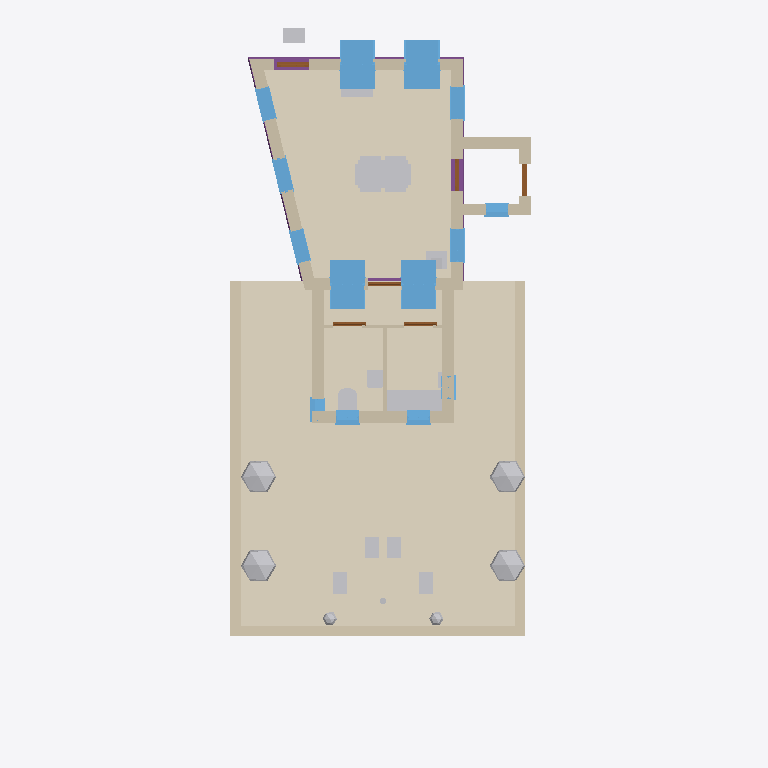
Plan cut of the same IFC building model at storey 'My Storey' (level 0.00 m, cut at 1.40 m), seen from above with north up, elements coloured by IFC class: 26 other elements (light grey), 15 walls (beige), 14 windows (light blue), 6 doors (brown), 4 footings (purple), 2 coverings (cream). Cut surfaces are drawn darker.
Extent 8.9 m × 20.0 m × 8.2 m (x, y, z). Storeys (3): My Storey at 0.00 m; 0 at 0.00 m; 1 at 3.00 m. Elements (85): 15 IfcWall, 14 IfcWindow, 12 IfcFurniture, 7 IfcGeographicElement, 7 IfcStructuralSurfaceMember, 6 IfcCovering, 6 IfcDoor, 4 IfcFooting, 4 IfcRoof, 3 IfcFurnishingElement, 3 IfcSanitaryTerminal, 2 IfcPipeSegment.

HEADER;
FILE_DESCRIPTION(('ViewDefinition[DesignTransferView]'),'2;1');
FILE_NAME('_test_simple.ifc','2026-02-28T21:51:22+00:00',(''),(''),'IfcOpenShell 0.0.0','Bonsai 0.0.0','Nobody');
FILE_SCHEMA(('IFC4'));
ENDSEC;
DATA;
#1=IFCPROJECT('3I5QJa_Pn1vheo0P8mSbGb',$,'My Project',$,$,$,$,(#10,#22),#5);
#27=IFCSITE('3vkwU6F8P13A05QZG9nFpo',$,'My Site',$,$,#50,$,$,$,$,$,$,$,$);
#70=IFCSITE('3yXS79Xq92teKYr_IrERj$',$,'Cube',$,$,$,$,$,$,(53,23,0),(1,28,0),75.0,$,$);
#33=IFCBUILDING('1iqhe_Hbr9mhk9ldqUu4WX',$,'My Building',$,$,#56,$,$,$,$,$,$);
#71=IFCBUILDING('1hbDI4F9X7pAvWvHSJe_Av',$,'Cube',$,$,#82,#3670,$,$,$,$,$);
#39=IFCBUILDINGSTOREY('2FqJrTHs18C9GB5pjFG72p',$,'My Storey',$,$,#62,$,$,$,$);
#86=IFCBUILDINGSTOREY('2X5JY0ryfEceifU2sHGh_d',$,'0','Storey 0',$,#92,$,'Storey 0',.ELEMENT.,0.0);
#93=IFCBUILDINGSTOREY('33$lxJbGDE$P8BcsVLNTl6',$,'1','Storey 1',$,#98,$,'Storey 1',.ELEMENT.,3.0);
#5620=IFCCOVERING('0Ys7lufvz8PBxylnj8wcey',$,'south-garden paving',$,$,#5638,#5628,$,.FLOORING.);
#3048=IFCCOVERING('1zba01dDHCcf7GWrXWyU2s',$,'living-floor/0',$,$,#3600,#3089,$,$);
#5661=IFCWALL('2HMMcWKpn91RqSXsX2A5pf',$,'south garden sitting wall west',$,$,#5704,#5683,$,$);
#5662=IFCWALL('1PPbGfSsP5sgeKjEOH9oJB',$,'south garden sitting wall east',$,$,#5699,#5684,$,$);
#5639=IFCWALL('3FZ$rYHT18KhcyaMAIYJiM',$,'south garden sitting wall south',$,$,#5660,#5650,$,$);
#2251=IFCWINDOW('3UlUHCRcD3B8tNFYutFk78',$,'living outside window',$,$,#3645,#2274,$,1.82,0.91,$,$,$);
#1742=IFCWINDOW('0fY7$l5zn4pBikLiHsEt1I',$,'living outside window',$,$,#3635,#2023,$,1.82,0.91,$,$,$);
#2081=IFCWINDOW('3eUYrk7vjC4QEnIcY2FOfZ',$,'living outside window',$,$,#3640,#2104,$,1.82,0.91,$,$,$);
#2332=IFCWINDOW('26ARFnzS136Pztdf9HhdQa',$,'living outside window',$,$,#3650,#2355,$,1.82,0.91,$,$,$);
#111=IFCWALL('3vF_dOjHPDaRTG8UuWFCGf',$,'exterior',$,$,#298,#292,$,$);
#1316=IFCWALL('0lXLiIHHL3vBoFgKqWPtUi',$,'exterior',$,$,#1458,#1452,$,$);
#5965=IFCWALL('0tED2GeYz9XwxeQcd9Fn49',$,'extension east wall',$,$,#7069,#6020,$,$);
#7867=IFCFURNITURE('11VVIsDOr2gw3jJLEoKlQl',$,'dining table',$,$,#7878,#7893,$,$);
#5964=IFCWALL('3qcGaF0Yr4V9BffHarUr5$',$,'extension west wall',$,$,#7074,#6019,$,$);
#5963=IFCWALL('09HorAnUL0OQlDqI_PTE63',$,'extension south wall',$,$,#6072,#6018,$,$);
#6959=IFCFURNITURE('0MuI4no5nDGP5WPlpQswVk',$,'kitchenette bench',$,$,#7154,#7001,$,$);
#2173=IFCWALL('1dGUIFsT5DuQRqGDy1F7m1',$,'exterior',$,$,#2250,#2244,$,$);
#7347=IFCGEOGRAPHICELEMENT('0vendiOOj578DxNJ_G2OdQ',$,'shrub west south',$,$,#7429,#7508,$,$);
#7345=IFCGEOGRAPHICELEMENT('18vSKuoRT6vOlNRJdGtLqy',$,'shrub west north',$,$,#7419,#7478,$,$);
#7346=IFCGEOGRAPHICELEMENT('1RqMoDhd99pwRkh6U76Yt9',$,'shrub east north',$,$,#7424,#7493,$,$);
#7348=IFCGEOGRAPHICELEMENT('3czpr20HH1PB3jybQ_eK07',$,'shrub east south',$,$,#7434,#7463,$,$);
#5072=IFCWALL('2donwy3Dr5CPaKmOIdQQcb',$,'porch north wall',$,$,#5181,#5078,$,$);
#1664=IFCWALL('12hK6XtRX6exQLPGv35sI8',$,'exterior',$,$,#1741,#1735,$,$);
#5047=IFCWALL('0UbGCzVSr18A81UCGbV41_',$,'porch east wall',$,$,#5058,#5053,$,$);
#2690=IFCFOOTING('0l7e4LwBD2uhH93VD8pSZ5',$,'ground beam',$,$,#2768,#2716,$,$);
#1459=IFCWINDOW('0nLdh4Li18sxzYhYYzEyvS',$,'living outside window',$,$,#3620,#1482,$,2.23,0.91,$,$,$);
#647=IFCWINDOW('04zgcmU5H9XfGQTZfFD25M',$,'living outside window',$,$,#3610,#1146,$,2.65,0.91,$,$,$);
#1593=IFCWINDOW('0EvoFTPXr8RA2poTvTFY36',$,'living outside window',$,$,#3630,#1616,$,2.23,0.91,$,$,$);
#1245=IFCWINDOW('3iTnMRB2nB7PIa7OoV8Qjs',$,'living outside window',$,$,#3615,#1268,$,2.23,0.91,$,$,$);
#299=IFCWINDOW('0hTOeigij3GPsbWIrdg7Sw',$,'living outside window',$,$,#3605,#593,$,2.23,0.91,$,$,$);
#6957=IFCSANITARYTERMINAL('07$4mK3SX3vwKWLS0WLkBh',$,'wc toilet',$,$,#7149,#6969,$,$);
#2637=IFCFOOTING('15M8UBFKvFKuVJ3j54rD_M',$,'ground beam',$,$,#2763,#2662,$,$);
#5022=IFCWALL('1_$aWwKov0Sf7It_vDy_tx',$,'porch south wall',$,$,#5033,#5028,$,$);
#6628=IFCWINDOW('2bn9sUKCf3qfl2ZMPB3w2N',$,'wc south window',$,$,#6661,#6692,$,$,$,$,$,$);
#6630=IFCWINDOW('08qEBaJOv60QsZlHGnKpBY',$,'kitchenette south window',$,$,#6672,#6708,$,$,$,$,$,$);
#5967=IFCWALL('1PaLULQ852m8y5R7mXVEHR',$,'wc-kitchen divider',$,$,#7114,#7165,$,$);
#4034=IFCFURNISHINGELEMENT('1q08t$_vb8Xu719p5aNpAD',$,'front door bench',$,$,#4284,#4267,$);
#5898=IFCWINDOW('1UoFWe8aTFIwT85DBRe5v$',$,'porch south window',$,$,#5952,#5962,$,0.995,0.625,$,$,$);
#7351=IFCFURNITURE('1u5IZJ4Ib1PxeKcrBSaES7',$,'garden chair 1',$,$,#7444,#7569,$,$);
#7352=IFCFURNITURE('3KaQn3Y717s8CjDGN59iqi',$,'garden chair 2',$,$,#7454,#7599,$,$);
#7353=IFCFURNITURE('0PsIhEK017LwVI9tT$AdLK',$,'garden chair 3',$,$,#7439,#7554,$,$);
#7354=IFCFURNITURE('3IlwH0En90lQIcGIiAJo0n',$,'garden chair 4',$,$,#7449,#7584,$,$);
#6958=IFCSANITARYTERMINAL('3u4Xv2VSj1NwyZPdD_Uheg',$,'wc basin',$,$,#7054,#6985,$,$);
#4343=IFCFURNISHINGELEMENT('3N_eMBZg98o9orBcJX$gq8',$,'window seat',$,$,#4360,#4350,$);
#4285=IFCFURNISHINGELEMENT('29s6jzoGT4vA3gYLa8vDfG',$,'wood burning stove',$,$,#4319,#4314,$);
#6627=IFCWINDOW('2NBW01IIrFpfL9S45NhAO2',$,'wc west window',$,$,#7094,#6684,$,$,$,$,$,$);
#5966=IFCWALL('2d1hv_$YX1kwDVs$GFNVtK',$,'service partition',$,$,#7099,#6021,$,$);
#2530=IFCFOOTING('33H8QLsuH4wxTTt5lK3DdD',$,'ground beam',$,$,#2753,#2556,$,$);
#4811=IFCDOOR('34kVAZxf9AW9dw7VL_00uH',$,'entrance door',$,$,#4895,#4905,$,2.08,0.91,$,$,$);
#5234=IFCDOOR('1VLYpFFcH68AMSjiqA5XtP',$,'lobby entrance door',$,$,#5283,#5242,$,$,$,$,$,$);
#7350=IFCGEOGRAPHICELEMENT('0kvzIuLnD5pApSzUG_GTaS',$,'shrub south east',$,$,#7414,#7524,$,$);
#7349=IFCGEOGRAPHICELEMENT('12XqhCxSfF9P8q8HxkeYKs',$,'shrub south west',$,$,#7409,#7539,$,$);
#6076=IFCDOOR('2jyDOlB3T1NuGbcQKijhi$',$,'service lobby door',$,$,#6182,#6191,$,2.08,0.91,$,$,$);
#6230=IFCDOOR('3OgS0iC1f6sQYVDnwAtKs3',$,'wc door',$,$,#7129,#6453,$,2.08,0.91,$,$,$);
#6231=IFCDOOR('3Lfsh275P5p9upb17NZ8ty',$,'kitchenette door',$,$,#7144,#6461,$,2.08,0.91,$,$,$);
#4972=IFCDOOR('287jt6I$z2_eBFotBEoUr3',$,'lobby interior door',$,$,#5021,#4980,$,$,$,$,$,$);
#2584=IFCFOOTING('1SPEJqZyTE3eYV5dFp4QWR',$,'ground beam',$,$,#2758,#2609,$,$);
#7916=IFCFURNITURE('0QxdscZsP7kwW7wSRYeTO3',$,'dining chair S1',$,$,#8076,#8019,$,$);
#7917=IFCFURNITURE('2XqK2pF2zAchGDrs$MPM$w',$,'dining chair S2',$,$,#8081,#8049,$,$);
#7918=IFCFURNITURE('2gWHYPNALB9ugQwcjIjqnB',$,'dining chair N1',$,$,#8086,#8064,$,$);
#7919=IFCFURNITURE('0CJrvaMGT24gik2yMC$t$W',$,'dining chair N2',$,$,#8091,#8034,$,$);
#6629=IFCWINDOW('14ThWkSln9MwS3k9dCmXhA',$,'kitchenette east window',$,$,#6667,#6700,$,$,$,$,$,$);
#4320=IFCCHIMNEY('2P6guSATr2Efas6D8F8Aag',$,'chimney',$,$,#4337,#4327,$,$);
#7921=IFCFURNITURE('2nwecmzlbCkP_TbnMroXQy',$,'dining chair E',$,$,#8101,#8004,$,$);
#7920=IFCFURNITURE('3FLoGsc0T9GhaUPSwonGYy',$,'dining chair W',$,$,#8096,#7989,$,$);
#6960=IFCSANITARYTERMINAL('3ZnkgWLA12gxvj8wXAPlZr',$,'kitchenette sink',$,$,#7064,#7017,$,$);
#4058=IFCGEOGRAPHICELEMENT('0g4FVJlgj4VeaSCQeK8xV5',$,'fruit tree',$,'VEGETATION',#7616,#4251,$,.USERDEFINED.);
ENDSEC;
